Dataset: dataset_resized (GitHub, martisandrea/ProgettoDLA). Classes: astilbe, bellflower, black eyed susan, calendula, california poppy, carnation, common daisy, coreopsis, daffodil, dandelion, iris, lavender, lotus, magnolia, orchid, rose, sunflower, tulip, water lily.

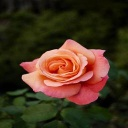
Label: rose

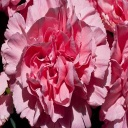
Label: carnation

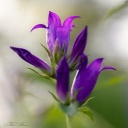
Label: bellflower

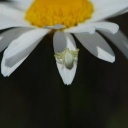
Label: common daisy

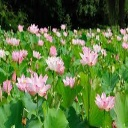
Label: lotus

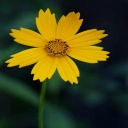
Label: coreopsis
